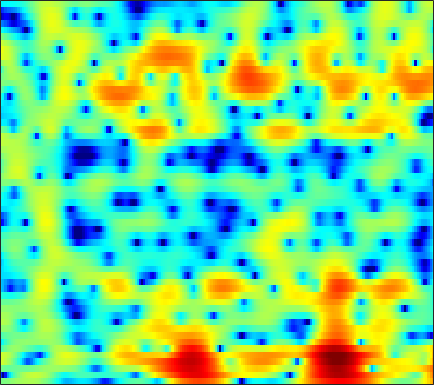

Data behind this chart, as committed beside it:
-0.44893, -0.31155, -0.10521, 0.13263, 0.32727, 0.58573, 0.84708, 1.0542, 1.298, 1.5057, 1.6814, 1.7807, 1.8666, 1.8946, 1.868, 1.7678, 1.59, 1.4021, 1.0667, 0.63289, 0.10781, -0.36389, -1.1153, -2.0024
-14.69, -21.35, -15.52, -9.544, -6.777, -4.17, -2.289, -1.192, -0.02628, 0.8766, 1.581, 1.998, 2.426, 2.724, 2.873, 2.967, 2.956, 2.875, 2.669, 2.345, 1.9, 1.482, 0.8006, -0.01479
-0.5092, -0.8406, -1.12, -1.227, -1.222, -1.159, -1.074, -1.024, -0.9922, -0.9788, -0.972, -0.9576, -0.8905, -0.7744, -0.6375, -0.4083, -0.1286, 0.0869, 0.3822, 0.6443, 0.8623, 0.9879, 1.102, 1.155
3.558, 3.101, 2.439, 1.689, 1.063, 0.09688, -1.065, -2.089, -3.762, -5.83, -8.413, -10.63, -13.1, -12.85, -11.18, -8.786, -6.776, -5.501, -4.035, -2.739, -1.601, -0.8087, 0.14, 0.9713
3.381, 3.163, 2.814, 2.347, 1.913, 1.18, 0.2183, -0.6619, -2.061, -3.719, -5.457, -6.718, -8.058, -8.951, -9.452, -10.35, -11.93, -13.71, -15.68, -12.86, -8.433, -5.72, -2.913, -0.7853
-2.809, -1.813, -0.7099, 0.08986, 0.5069, 0.8466, 0.9418, 0.8926, 0.6969, 0.3846, -0.01884, -0.3763, -0.8913, -1.422, -1.839, -2.415, -2.967, -3.303, -3.461, -3.138, -2.348, -1.587, -0.5129, 0.466
-6.293, -4.824, -3.214, -1.987, -1.284, -0.5631, -0.056, 0.2147, 0.4496, 0.5876, 0.6569, 0.6813, 0.6842, 0.6728, 0.6628, 0.6515, 0.6603, 0.681, 0.7417, 0.836, 0.9459, 1.021, 1.089, 1.085
-2.432, -2.014, -1.515, -1.117, -0.8933, -0.6999, -0.6044, -0.5763, -0.5699, -0.5638, -0.5111, -0.4264, -0.2317, 0.0308, 0.2663, 0.5964, 0.9268, 1.158, 1.408, 1.591, 1.69, 1.695, 1.608, 1.405
0.5496, 0.6089, 0.5521, 0.3213, 0.01801, -0.5795, -1.415, -2.209, -3.46, -4.753, -5.634, -5.653, -4.761, -3.317, -2.191, -0.8337, 0.2838, 0.9616, 1.66, 2.131, 2.404, 2.487, 2.447, 2.233
2.159, 2.089, 1.842, 1.393, 0.9092, 0.01533, -1.233, -2.457, -4.592, -7.457, -10.53, -10.98, -8.157, -4.99, -3.093, -1.151, 0.2776, 1.073, 1.841, 2.327, 2.564, 2.592, 2.442, 2.094
1.653, 1.618, 1.491, 1.255, 1.015, 0.6081, 0.137, -0.2483, -0.7376, -1.133, -1.335, -1.306, -1.026, -0.5429, -0.11, 0.4782, 0.9933, 1.3, 1.577, 1.678, 1.593, 1.401, 0.9727, 0.3472
0.4927, 0.5229, 0.5218, 0.484, 0.4458, 0.386, 0.3364, 0.3111, 0.3085, 0.3568, 0.4731, 0.6008, 0.8211, 1.075, 1.271, 1.5, 1.673, 1.739, 1.72, 1.556, 1.216, 0.8329, 0.1449, -0.7609
-1.103, -1.079, -1.067, -1.042, -1.012, -0.9391, -0.8115, -0.6722, -0.4241, -0.09782, 0.2883, 0.6082, 1.064, 1.524, 1.848, 2.231, 2.51, 2.639, 2.667, 2.502, 2.13, 1.707, 0.9232, -0.1424
-3.972, -4.131, -4.415, -4.681, -4.817, -4.794, -4.555, -4.252, -3.754, -3.164, -2.425, -1.751, -0.7174, 0.3974, 1.221, 2.222, 3.037, 3.495, 3.88, 3.997, 3.826, 3.509, 2.834, 1.873
-7.91, -8.684, -10.69, -13.83, -16.11, -15.33, -12.61, -11.18, -10.48, -10.9, -11.69, -10.84, -7.381, -3.69, -1.413, 0.9931, 2.756, 3.718, 4.601, 5.069, 5.141, 4.945, 4.368, 3.459
-8.108, -8.615, -9.821, -11.33, -12.16, -11.9, -10.7, -9.882, -9.421, -9.664, -10.03, -9.351, -6.662, -3.433, -1.29, 1.049, 2.821, 3.826, 4.769, 5.289, 5.42, 5.268, 4.719, 3.743
-6.979, -6.84, -6.658, -6.48, -6.327, -6.02, -5.623, -5.28, -4.766, -4.188, -3.505, -2.884, -1.897, -0.7863, 0.06313, 1.152, 2.11, 2.714, 3.346, 3.736, 3.884, 3.831, 3.526, 2.939
-7.134, -6.595, -5.906, -5.299, -4.871, -4.327, -3.82, -3.467, -3.01, -2.562, -2.103, -1.745, -1.248, -0.7124, -0.2931, 0.2701, 0.8321, 1.226, 1.703, 2.094, 2.379, 2.503, 2.549, 2.456
-7.856, -6.677, -5.396, -4.361, -3.72, -3.037, -2.521, -2.23, -1.953, -1.798, -1.734, -1.727, -1.739, -1.722, -1.64, -1.391, -0.9583, -0.5246, 0.1253, 0.8037, 1.425, 1.822, 2.235, 2.515
-6.316, -4.945, -3.524, -2.43, -1.801, -1.203, -0.8376, -0.7113, -0.7612, -1.052, -1.617, -2.241, -3.336, -4.701, -5.714, -6.436, -5.73, -4.446, -2.483, -0.72, 0.6952, 1.538, 2.387, 2.946
-2.775, -2.094, -1.264, -0.5793, -0.1846, 0.1963, 0.3717, 0.3587, 0.1337, -0.3638, -1.206, -2.129, -3.89, -6.559, -9.505, -14.16, -11.35, -7.433, -3.663, -1.095, 0.7051, 1.681, 2.594, 3.126
-1.938, -1.554, -1.059, -0.638, -0.3859, -0.1379, -0.01604, -0.01193, -0.1169, -0.3705, -0.7504, -1.095, -1.625, -2.11, -2.357, -2.368, -1.904, -1.274, -0.2467, 0.7751, 1.649, 2.142, 2.558, 2.688
-3.207, -2.876, -2.437, -2.046, -1.785, -1.53, -1.372, -1.319, -1.337, -1.401, -1.438, -1.412, -1.254, -0.9377, -0.598, -0.02441, 0.6287, 1.145, 1.801, 2.366, 2.78, 2.959, 2.982, 2.734
-6.244, -5.93, -5.323, -4.581, -4.062, -3.544, -3.314, -3.358, -3.697, -4.244, -4.771, -4.889, -4.316, -3.014, -1.815, -0.2273, 1.182, 2.068, 3.015, 3.689, 4.074, 4.178, 4.059, 3.629
-16.34, -15.67, -11.91, -8.72, -7.081, -5.696, -5.101, -5.159, -5.991, -8.013, -12.39, -20.73, -17, -7.909, -4.321, -1.062, 1.197, 2.456, 3.685, 4.488, 4.905, 4.985, 4.803, 4.288
-12.88, -12.6, -10.76, -8.588, -7.271, -5.956, -5.141, -4.818, -4.721, -4.909, -5.084, -4.979, -4.152, -2.636, -1.303, 0.4232, 1.911, 2.814, 3.737, 4.328, 4.602, 4.597, 4.31, 3.702
-7.001, -6.944, -6.667, -6.218, -5.818, -5.245, -4.674, -4.252, -3.685, -3.083, -2.415, -1.847, -1.003, -0.07194, 0.6477, 1.574, 2.406, 2.933, 3.471, 3.795, 3.888, 3.796, 3.44, 2.806
-5.402, -5.554, -5.779, -6.032, -6.167, -6.213, -5.955, -5.525, -4.666, -3.592, -2.458, -1.609, -0.5424, 0.4246, 1.08, 1.846, 2.471, 2.849, 3.211, 3.407, 3.42, 3.307, 2.989, 2.471
-4.409, -4.877, -5.864, -7.335, -8.84, -11.24, -12.62, -11.46, -8.413, -5.572, -3.322, -1.978, -0.5388, 0.5775, 1.241, 1.941, 2.464, 2.753, 3.018, 3.157, 3.163, 3.08, 2.853, 2.485
-2.437, -2.83, -3.753, -5.217, -6.771, -9.377, -11.1, -9.908, -6.718, -3.921, -1.848, -0.6876, 0.4389, 1.2, 1.583, 1.912, 2.111, 2.211, 2.324, 2.422, 2.493, 2.499, 2.41, 2.178
-0.1887, -0.03737, 0.01127, -0.1167, -0.2457, -0.3803, -0.3079, -0.07181, 0.4385, 1.022, 1.514, 1.744, 1.804, 1.552, 1.171, 0.4605, -0.3217, -0.7626, -0.934, -0.5975, -0.002646, 0.4197, 0.7849, 0.8374
0.02768, 0.7745, 1.586, 2.206, 2.562, 2.932, 3.208, 3.354, 3.461, 3.424, 3.189, 2.836, 2.061, 0.8142, -0.5396, -3.158, -7.361, -12.49, -15.32, -8.454, -4.699, -3.059, -1.801, -1.331
-1.69, -0.3797, 0.9873, 2.024, 2.613, 3.197, 3.566, 3.719, 3.756, 3.595, 3.213, 2.762, 1.918, 0.7528, -0.3553, -2.127, -4.094, -5.35, -5.967, -5.269, -4.146, -3.42, -2.828, -2.684
-2.023, -0.7958, 0.5091, 1.51, 2.088, 2.655, 3.012, 3.155, 3.188, 3.052, 2.75, 2.423, 1.854, 1.161, 0.5814, -0.2151, -0.9615, -1.432, -1.893, -2.159, -2.317, -2.416, -2.626, -2.991
-0.3716, 0.2727, 1.03, 1.641, 2.003, 2.36, 2.58, 2.654, 2.638, 2.495, 2.237, 1.977, 1.555, 1.074, 0.6937, 0.184, -0.2903, -0.6139, -0.9988, -1.345, -1.672, -1.946, -2.364, -2.898
1.376, 1.595, 1.869, 2.092, 2.222, 2.338, 2.382, 2.364, 2.262, 2.061, 1.757, 1.461, 0.9924, 0.4684, 0.06776, -0.434, -0.8494, -1.083, -1.29, -1.428, -1.559, -1.698, -1.982, -2.417
2.613, 2.565, 2.487, 2.409, 2.355, 2.286, 2.219, 2.167, 2.058, 1.86, 1.512, 1.123, 0.4083, -0.5337, -1.344, -2.393, -3.099, -3.203, -2.803, -2.095, -1.452, -1.107, -0.933, -1.094
2.831, 2.599, 2.195, 1.716, 1.358, 1.019, 0.9655, 1.115, 1.45, 1.734, 1.763, 1.515, 0.7084, -0.8513, -2.741, -6.889, -15, -14.08, -6.356, -2.391, -0.123, 0.9003, 1.619, 1.71
-0.6849, -0.8709, -1.635, -3.196, -4.971, -7.838, -8.335, -6.175, -3.045, -0.8335, 0.51, 1.033, 1.143, 0.6674, -0.02664, -1.187, -1.976, -1.773, -0.4982, 1.111, 2.463, 3.163, 3.692, 3.744
-6.492, -6.066, -6.278, -7.386, -8.803, -10.9, -11.01, -9.004, -5.938, -3.521, -1.792, -0.8778, -0.06449, 0.4147, 0.6259, 0.8175, 1.041, 1.29, 1.711, 2.193, 2.658, 2.925, 3.134, 3.134
-7.95, -7.383, -6.99, -6.761, -6.641, -6.383, -5.847, -5.212, -4.188, -3.074, -2.043, -1.368, -0.6192, -0.04451, 0.2962, 0.6606, 0.9806, 1.2, 1.488, 1.777, 2.033, 2.212, 2.397, 2.493
-6.928, -6.684, -6.387, -6.076, -5.772, -5.286, -4.61, -4.027, -3.184, -2.355, -1.607, -1.115, -0.5783, -0.1824, 0.03269, 0.2369, 0.3649, 0.439, 0.5752, 0.7747, 1.047, 1.298, 1.659, 2.008
-5.515, -5.995, -6.611, -7.04, -6.971, -6.211, -4.985, -3.984, -2.717, -1.662, -0.8502, -0.4252, -0.07889, 0.01541, -0.0679, -0.3556, -0.796, -1.141, -1.504, -1.567, -1.159, -0.6114, 0.3136, 1.296
-3.836, -5.56, -9.111, -15.35, -19.69, -11.65, -6.671, -4.285, -2.08, -0.6289, 0.2689, 0.6325, 0.7305, 0.4109, -0.1155, -1.246, -2.912, -4.593, -7.47, -9.837, -8.302, -5.668, -2.478, -0.005315
-1.171, -2.351, -4.049, -5.525, -5.863, -4.854, -3.134, -1.907, -0.5952, 0.2861, 0.7462, 0.8424, 0.6117, -0.02297, -0.7749, -2.191, -4.123, -5.992, -8.943, -11.23, -9.719, -7.173, -3.869, -1.19
0.2916, 0.00353, -0.3095, -0.4818, -0.4585, -0.2505, 0.06467, 0.3305, 0.5847, 0.6905, 0.5778, 0.33, -0.2078, -1.011, -1.804, -3.083, -4.606, -5.778, -7.174, -7.873, -7.471, -6.385, -4.355, -2.167
-0.9519, -0.3073, 0.4343, 1.006, 1.282, 1.438, 1.431, 1.318, 1.042, 0.628, 0.1049, -0.363, -1.076, -1.916, -2.679, -3.96, -5.742, -7.62, -11.31, -17.8, -17.54, -11.52, -6.421, -3.041
-3.504, -1.293, 0.4841, 1.455, 1.782, 1.821, 1.468, 0.953, 0.01383, -1.155, -2.367, -3.137, -3.799, -4.088, -4.176, -4.42, -4.968, -5.631, -6.738, -7.582, -7.1, -5.706, -3.462, -1.354
1.095, 1.626, 2.151, 2.349, 2.251, 1.786, 0.8754, -0.1455, -2.064, -4.841, -8.94, -13.05, -14.38, -9.852, -7.349, -5.192, -3.889, -3.228, -2.635, -2.149, -1.587, -1.098, -0.4411, 0.2435
4.195, 3.991, 3.695, 3.245, 2.798, 1.982, 0.8864, -0.151, -1.874, -4.047, -6.522, -8.104, -8.522, -6.98, -5.473, -3.678, -2.312, -1.52, -0.7341, -0.1779, 0.1622, 0.2817, 0.2126, -0.1205
4.717, 4.317, 3.739, 3.1, 2.555, 1.729, 0.8025, 0.06767, -0.9424, -1.898, -2.673, -3.027, -3.122, -2.775, -2.311, -1.548, -0.7407, -0.1982, 0.412, 0.8086, 0.9201, 0.7852, 0.2833, -0.7797
3.361, 2.887, 2.199, 1.468, 0.8827, 0.07937, -0.7635, -1.396, -2.205, -2.889, -3.374, -3.538, -3.436, -2.948, -2.389, -1.501, -0.5513, 0.1131, 0.8718, 1.41, 1.696, 1.713, 1.452, 0.8525
0.2252, -0.3142, -1.09, -1.931, -2.575, -3.46, -4.38, -5.14, -6.22, -7.397, -8.503, -9.043, -8.798, -7.358, -5.837, -3.752, -1.897, -0.6976, 0.6066, 1.604, 2.313, 2.663, 2.886, 2.909
-4.607, -5.251, -6.165, -7.127, -7.875, -8.851, -9.709, -10.33, -11.33, -12.97, -16.12, -21.27, -28.82, -14.69, -10.09, -5.999, -3.1, -1.407, 0.3678, 1.715, 2.699, 3.242, 3.74, 4.006
-10.95, -11.54, -12.45, -13.86, -15.35, -17.49, -18.13, -16.98, -15.08, -13.67, -12.79, -12.11, -10.73, -8.575, -6.687, -4.21, -2.025, -0.615, 0.9617, 2.207, 3.152, 3.68, 4.18, 4.442
-20.4, -18.06, -16.62, -17.02, -18.38, -21.77, -22.53, -18.95, -14.71, -11.71, -9.473, -8.052, -6.311, -4.623, -3.391, -1.809, -0.3441, 0.6432, 1.799, 2.745, 3.481, 3.888, 4.239, 4.387
-15.27, -14.15, -12.82, -12.07, -11.77, -11.4, -10.81, -10.07, -8.823, -7.46, -6.079, -5.082, -3.773, -2.524, -1.616, -0.4648, 0.6045, 1.325, 2.161, 2.837, 3.341, 3.607, 3.798, 3.818
-5.878, -5.883, -5.764, -5.589, -5.485, -5.329, -5.144, -4.993, -4.715, -4.336, -3.836, -3.36, -2.601, -1.715, -1.001, -0.04492, 0.8437, 1.436, 2.08, 2.548, 2.831, 2.931, 2.938, 2.805
